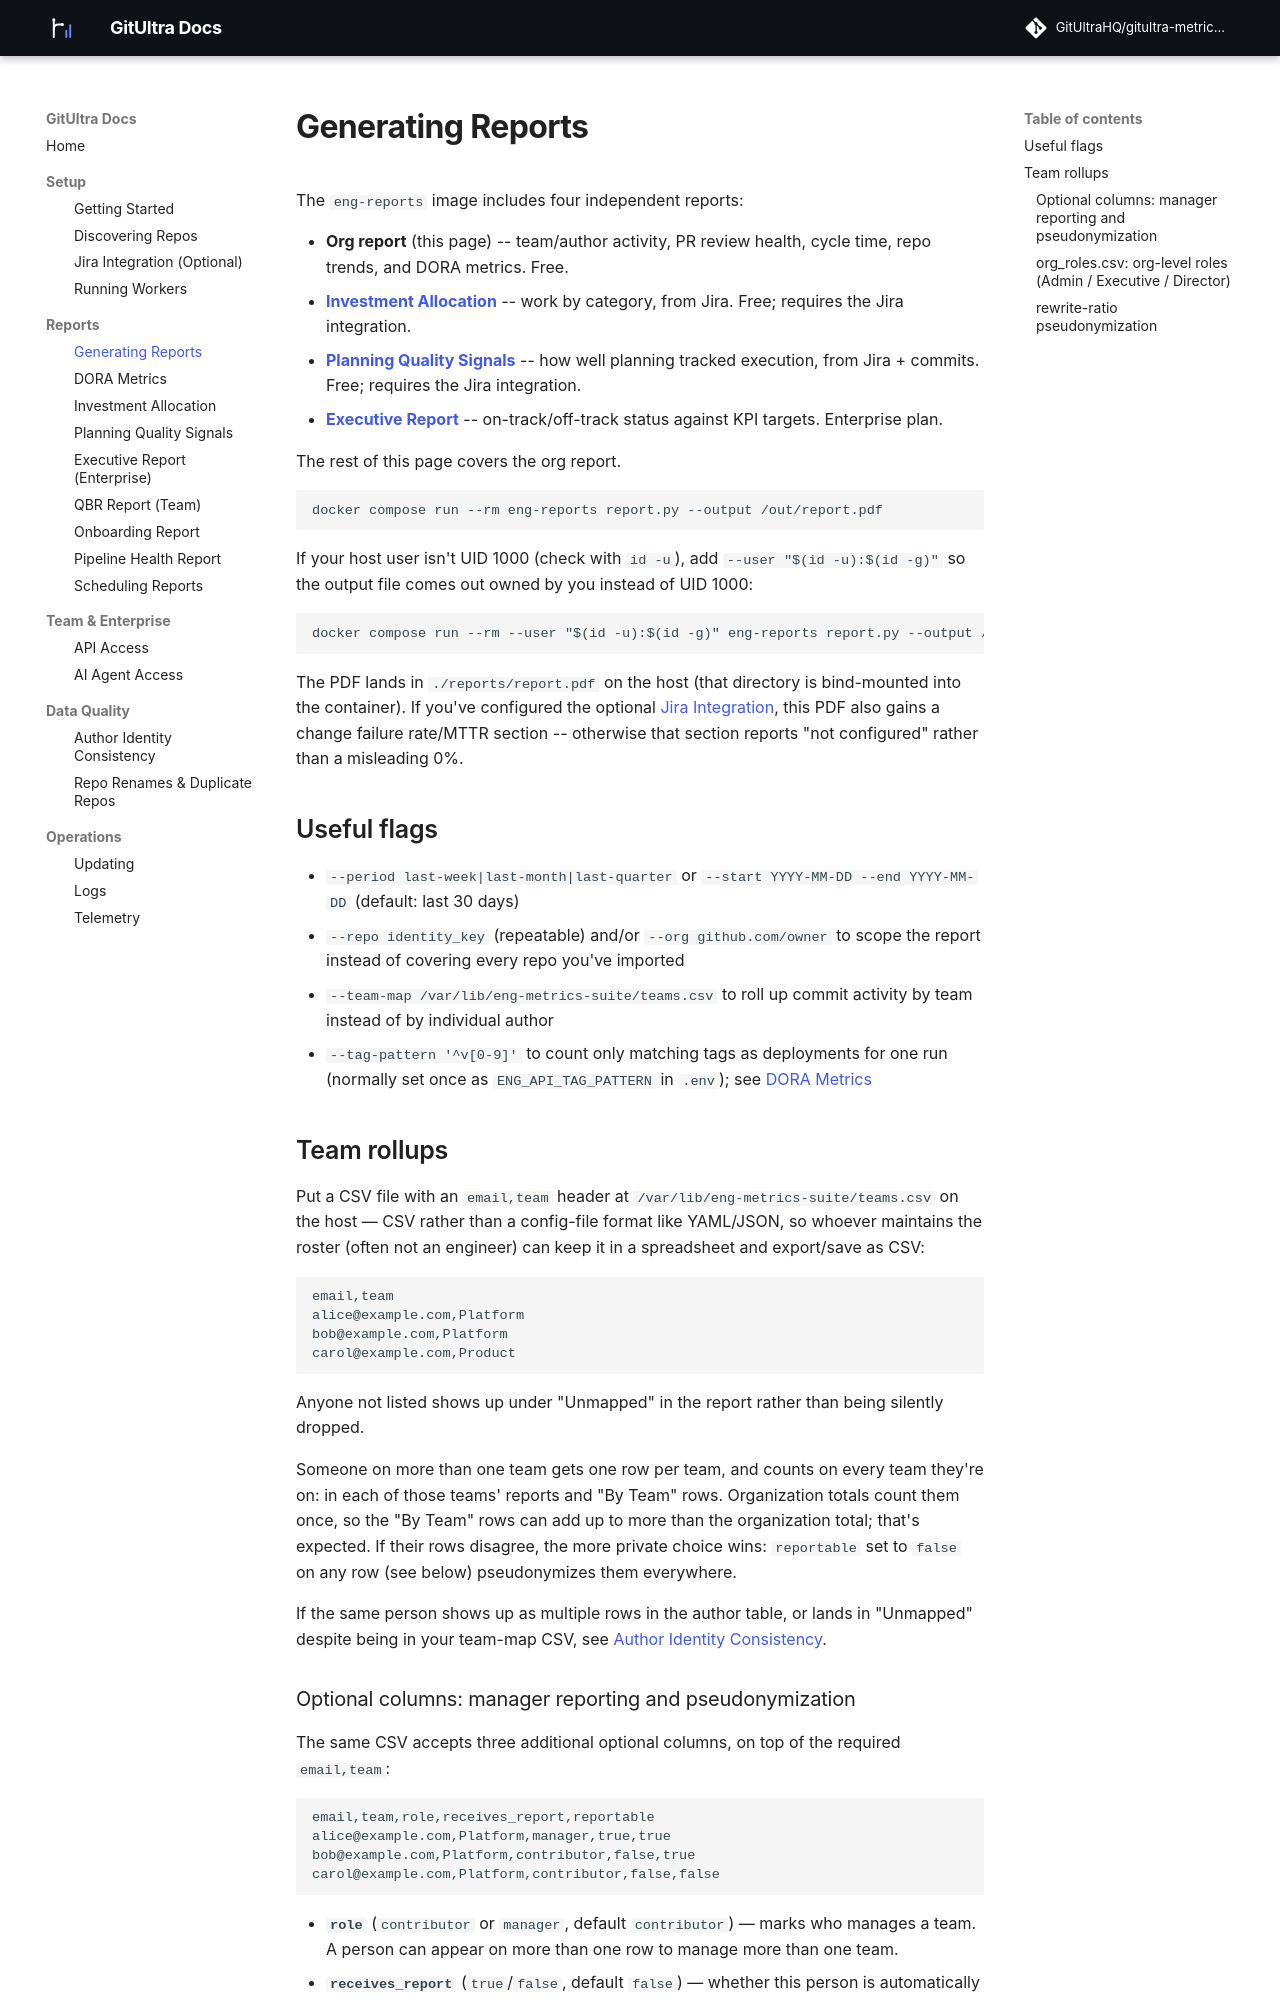

repository: GitUltraHQ/eng-metrics-docs · page: generating-reports/index.html · generator: mkdocs

# Generating Reports

The `eng-reports` image includes four independent reports:

- **Org report** (this page) -- team/author activity, PR review
  health, cycle time, repo trends, and DORA metrics. Free.
- **[Investment Allocation](investment-allocation.md)** -- work by
  category, from Jira. Free; requires the Jira integration.
- **[Planning Quality Signals](planning-quality-signals.md)** -- how
  well planning tracked execution, from Jira + commits. Free; requires
  the Jira integration.
- **[Executive Report](executive-report.md)** -- on-track/off-track
  status against KPI targets. Enterprise plan.

The rest of this page covers the org report.

```
docker compose run --rm eng-reports report.py --output /out/report.pdf
```

If your host user isn't UID 1000 (check with `id -u`), add `--user
"$(id -u):$(id -g)"` so the output file comes out owned by you instead of
UID 1000:

```
docker compose run --rm --user "$(id -u):$(id -g)" eng-reports report.py --output /out/report.pdf
```

The PDF lands in `./reports/report.pdf` on the host (that directory is
bind-mounted into the container). If you've configured the optional
[Jira Integration](jira-integration.md), this PDF also gains a change
failure rate/MTTR section -- otherwise that section reports "not
configured" rather than a misleading 0%.

## Useful flags

- `--period last-week|last-month|last-quarter` or `--start YYYY-MM-DD --end YYYY-MM-DD`
  (default: last 30 days)
- `--repo identity_key` (repeatable) and/or `--org github.com/owner` to
  scope the report instead of covering every repo you've imported
- `--team-map /var/lib/eng-metrics-suite/teams.csv` to roll up commit
  activity by team instead of by individual author
- `--tag-pattern '^v[0-9]'` to count only matching tags as deployments
  for one run (normally set once as `ENG_API_TAG_PATTERN` in `.env`);
  see [DORA Metrics](dora-metrics.md#choosing-which-tags-count)

## Team rollups

Put a CSV file with an `email,team` header at
`/var/lib/eng-metrics-suite/teams.csv` on the host — CSV rather than a
config-file format like YAML/JSON, so whoever maintains the roster (often
not an engineer) can keep it in a spreadsheet and export/save as CSV:

```csv
email,team
alice@example.com,Platform
bob@example.com,Platform
carol@example.com,Product
```

Anyone not listed shows up under "Unmapped" in the report rather than
being silently dropped.

Someone on more than one team gets one row per team, and counts on
every team they're on: in each of those teams' reports and "By Team"
rows. Organization totals count them once, so the "By Team" rows can add
up to more than the organization total; that's expected. If their rows
disagree, the more private choice wins: `reportable` set to `false` on
any row (see below) pseudonymizes them everywhere.

If the same person shows up as multiple rows in the author table, or
lands in "Unmapped" despite being in your team-map CSV, see
[Author Identity Consistency](author-identity.md).
